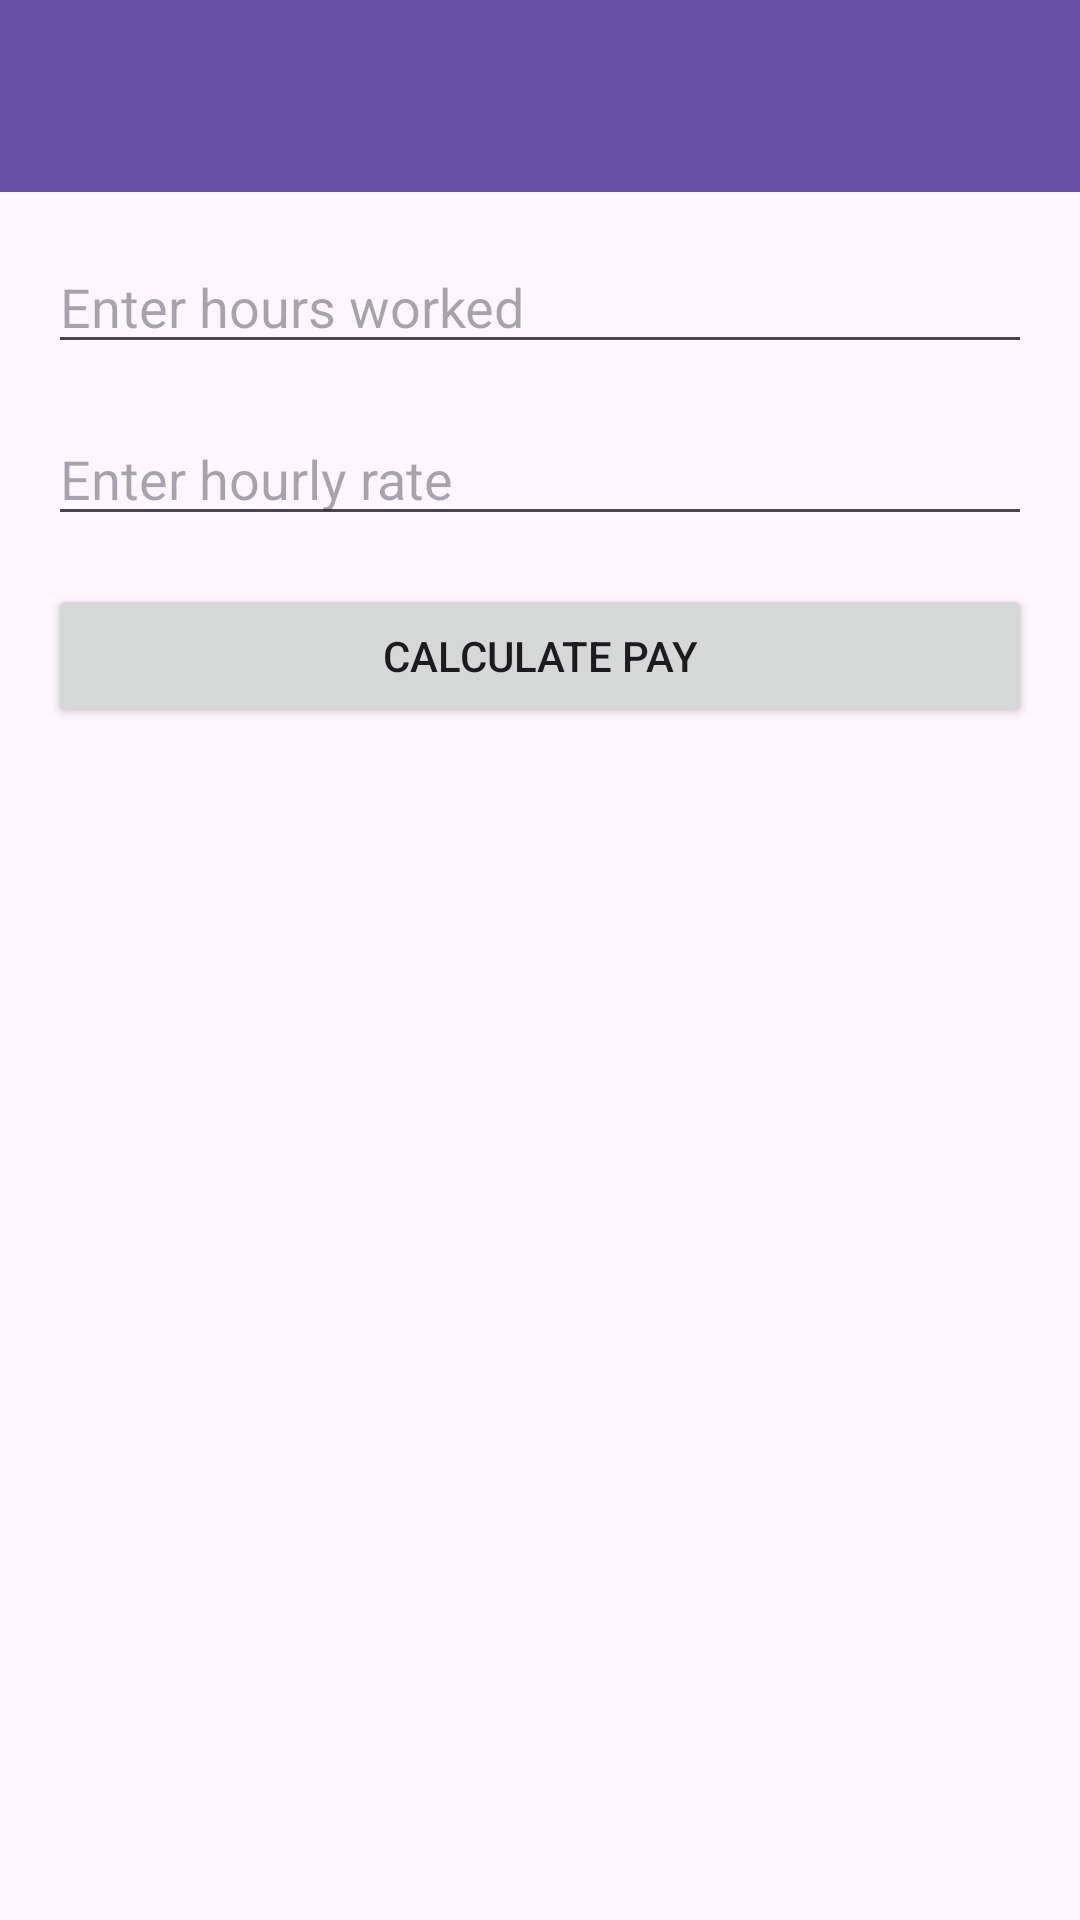

Here is an Android app screen rendered from its layout file. Give the layout XML and the strings, colors and styles it references.
<!-- AndroidManifest.xml: application theme Theme.A1_jen_henry_faraz_safdar -->
<!-- res/layout/activity_main.xml -->
<?xml version="1.0" encoding="utf-8"?>
<LinearLayout xmlns:android="http://schemas.android.com/apk/res/android"
    android:layout_width="match_parent"
    android:layout_height="match_parent"
    android:orientation="vertical"
    android:id="@+id/main"
    android:fitsSystemWindows="true">

    <androidx.appcompat.widget.Toolbar
        android:id="@+id/toolbar"
        android:layout_width="match_parent"
        android:layout_height="?attr/actionBarSize"
        android:background="?attr/colorPrimary"
        android:theme="@style/ThemeOverlay.AppCompat.ActionBar" />

    <LinearLayout
        android:layout_width="match_parent"
        android:layout_height="match_parent"
        android:orientation="vertical"
        android:padding="16dp">

        <EditText
            android:id="@+id/etHours"
            android:layout_width="match_parent"
            android:layout_height="wrap_content"
            android:hint="Enter hours worked"
            android:inputType="numberDecimal" />

        <EditText
            android:id="@+id/etRate"
            android:layout_width="match_parent"
            android:layout_height="wrap_content"
            android:layout_marginTop="16dp"
            android:hint="Enter hourly rate"
            android:inputType="numberDecimal" />

        <Button
            android:id="@+id/btnCalculate"
            android:layout_width="match_parent"
            android:layout_height="wrap_content"
            android:layout_marginTop="16dp"
            android:text="Calculate Pay" />

        <TextView
            android:id="@+id/tvResults"
            android:layout_width="match_parent"
            android:layout_height="wrap_content"
            android:layout_marginTop="20dp"
            android:textSize="16sp" />

    </LinearLayout>
</LinearLayout>
<!-- resources referenced by this layout -->
<resources>
  <style name="Theme.A1_jen_henry_faraz_safdar" parent="Base.Theme.A1_jen_henry_faraz_safdar" />
  <style name="Base.Theme.A1_jen_henry_faraz_safdar" parent="Theme.Material3.DayNight.NoActionBar">
          
          
      </style>
</resources>
